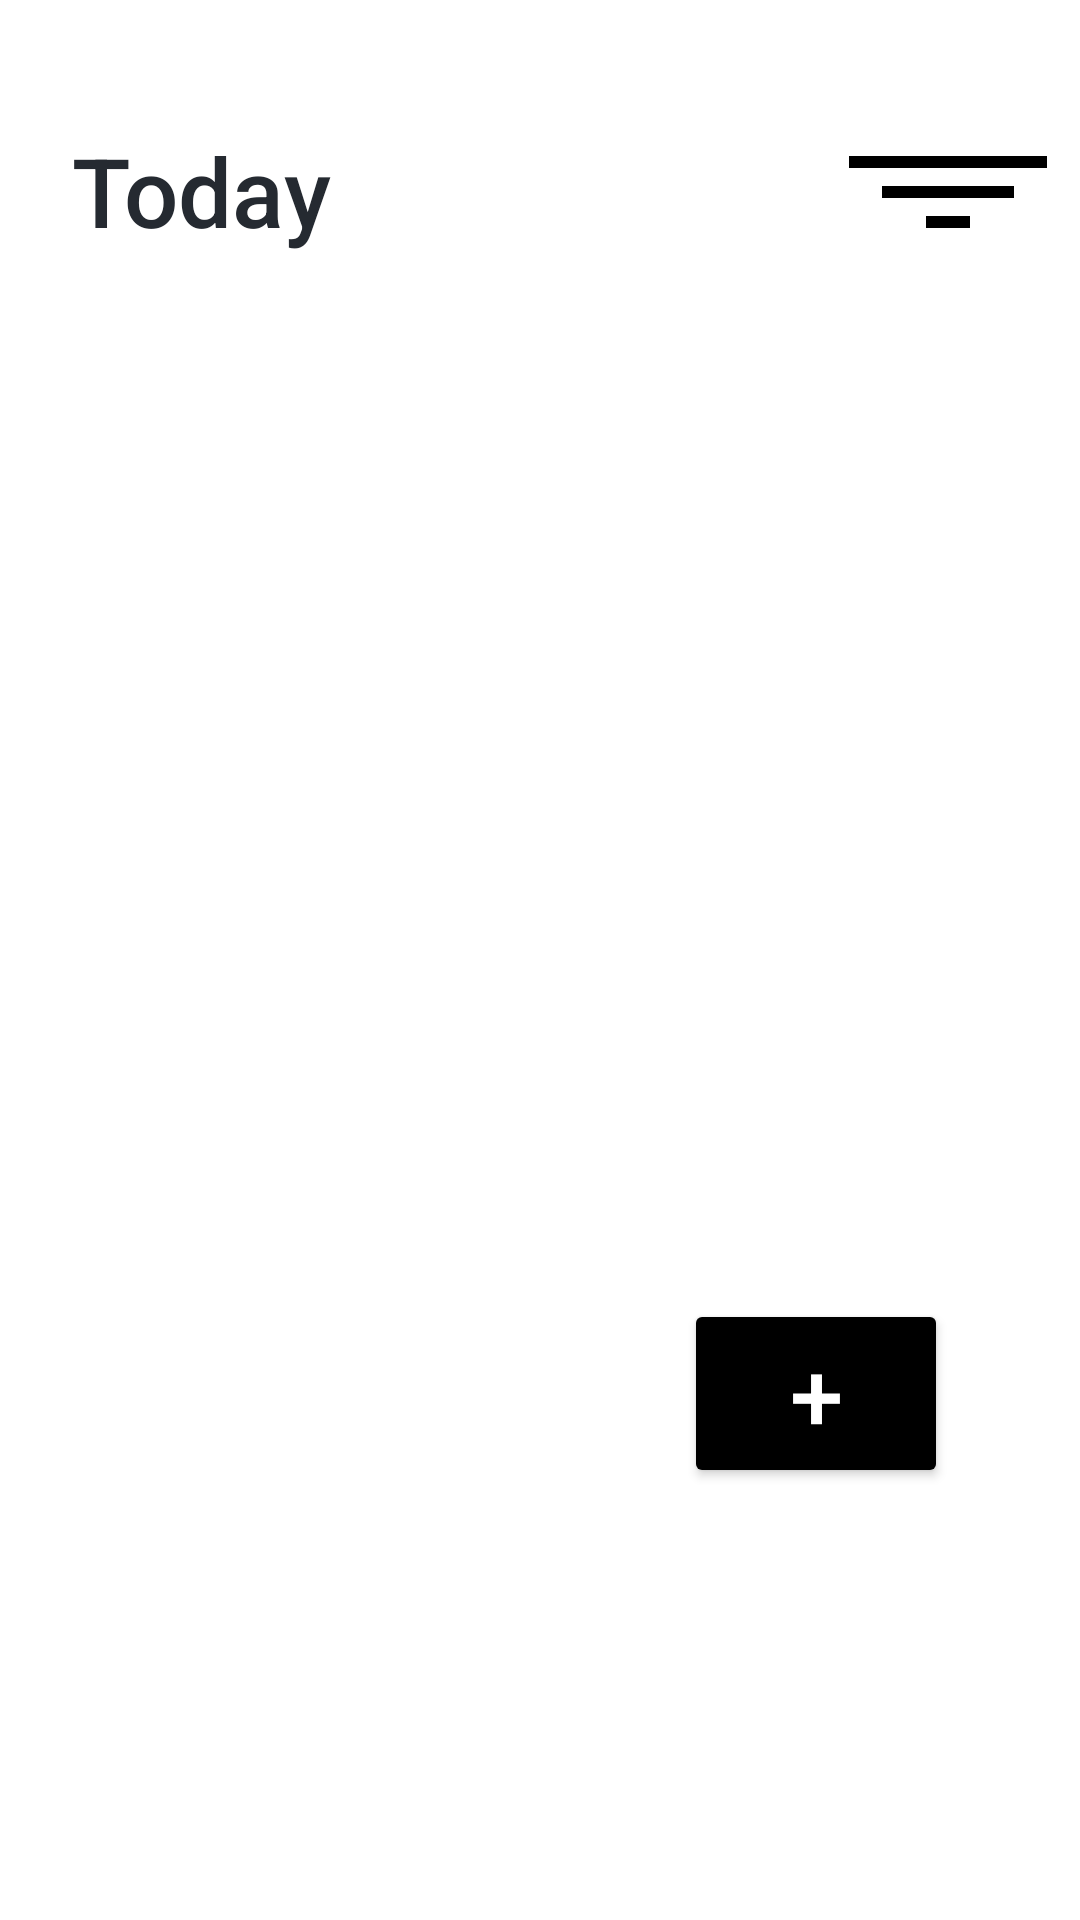

This screen was rendered from an Android layout file. Write that file and the resources it references.
<!-- AndroidManifest.xml: application theme Theme.TaskMaster -->
<!-- res/layout/fragment_task_list.xml -->
<?xml version="1.0" encoding="utf-8"?>
<androidx.constraintlayout.widget.ConstraintLayout xmlns:android="http://schemas.android.com/apk/res/android"
    xmlns:app="http://schemas.android.com/apk/res-auto"
    xmlns:tools="http://schemas.android.com/tools"
    android:layout_width="match_parent"
    android:layout_height="match_parent">

    <TextView
        android:id="@+id/textView"
        android:layout_width="match_parent"
        android:layout_height="wrap_content"
        android:layout_marginStart="24dp"
        android:layout_marginTop="40dp"
        android:fontFamily="sans-serif-medium"
        android:text="@string/today"
        android:paddingTop="2dp"
        android:paddingBottom="2dp"
        android:textColor="@color/darkGrey"
        android:textSize="32sp"
        app:layout_constraintEnd_toEndOf="parent"
        app:layout_constraintHorizontal_bias="0.0"
        app:layout_constraintStart_toStartOf="parent"
        app:layout_constraintTop_toTopOf="parent" />

    <Button
        android:id="@+id/btnFilter"
        android:layout_width="wrap_content"
        android:layout_height="wrap_content"
        android:layout_marginTop="40dp"
        android:background="@drawable/baseline_filter_list_24"
        android:backgroundTint="@color/transparent"
        app:layout_constraintEnd_toEndOf="@+id/textView"
        app:layout_constraintTop_toTopOf="parent" />

    <androidx.recyclerview.widget.RecyclerView
        android:id="@+id/rvTodoItems"
        android:layout_width="338dp"
        android:layout_height="495dp"
        android:layout_marginStart="23dp"
        android:layout_marginTop="16dp"
        android:layout_marginEnd="24dp"
        android:layout_marginBottom="120dp"
        app:layout_constraintBottom_toBottomOf="parent"
        app:layout_constraintEnd_toEndOf="parent"
        app:layout_constraintHorizontal_bias="0.2"
        app:layout_constraintStart_toStartOf="parent"
        app:layout_constraintTop_toTopOf="parent"
        app:layout_constraintVertical_bias="1.0" />

    <Button
        android:id="@+id/btnAddTodo"
        android:layout_width="wrap_content"
        android:layout_height="wrap_content"
        android:layout_marginEnd="44dp"
        android:layout_marginBottom="144dp"
        android:backgroundTint="#000000"
        android:text="+"
        android:textColor="#FFF"
        android:textSize="32sp"
        app:layout_constraintBottom_toBottomOf="parent"
        app:layout_constraintEnd_toEndOf="parent" />
</androidx.constraintlayout.widget.ConstraintLayout>
<!-- resources referenced by this layout -->
<resources>
  <color name="darkGrey">#252A31</color>
  <color name="transparent">#000000</color>
  <!-- drawable baseline_filter_list_24 (drawable) -->
  <vector android:height="21dp" android:tint="#000000"
      android:viewportHeight="24" android:viewportWidth="24"
      android:width="21dp" xmlns:android="http://schemas.android.com/apk/res/android">
      <path android:fillColor="@android:color/black" android:pathData="M10,18h4v-2h-4v2zM3,6v2h18L21,6L3,6zM6,13h12v-2L6,11v2z"/>
  </vector>
  <string name="today">Today</string>
  <style name="Theme.TaskMaster" parent="Theme.MaterialComponents.DayNight.NoActionBar">
          
          <item name="colorPrimary">@color/purple_500</item>
          <item name="colorPrimaryVariant">@color/purple_700</item>
          <item name="colorOnPrimary">@color/white</item>
          
          <item name="colorSecondary">@color/teal_200</item>
          <item name="colorSecondaryVariant">@color/teal_700</item>
          <item name="colorOnSecondary">@color/black</item>
          
          <item name="android:statusBarColor">?attr/colorPrimaryVariant</item>
          
      </style>
  <color name="purple_500">#FF6200EE</color>
  <color name="purple_700">#FF3700B3</color>
  <color name="white">#FFFFFFFF</color>
  <color name="teal_200">#FF03DAC5</color>
  <color name="teal_700">#FF018786</color>
  <color name="black">#FF000000</color>
</resources>
